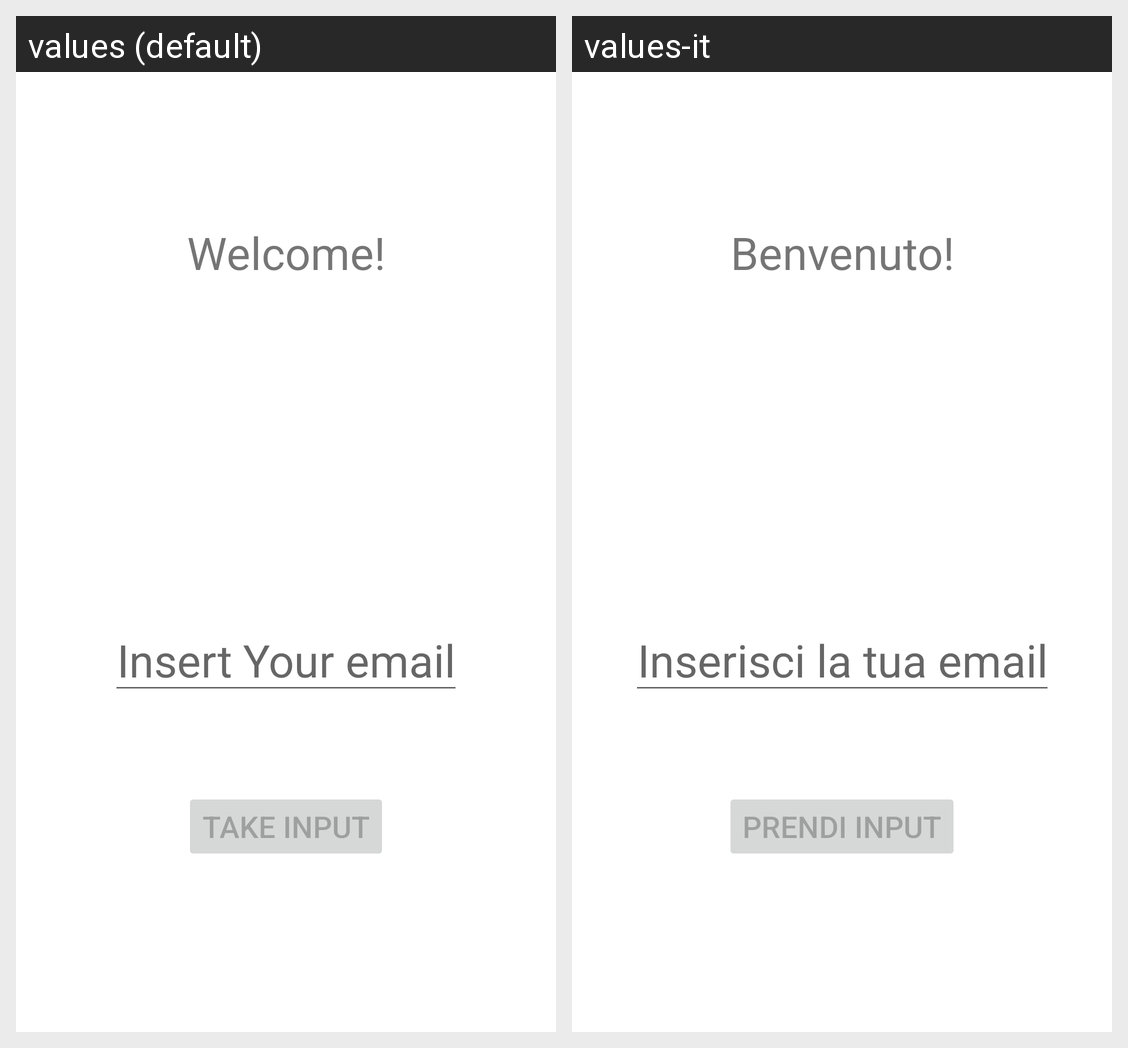

For this localized Android screen grid, give each drawn string resource with its value in every locale shown.
Android screen res/layout/fragment_dashboard.xml rendered under 2 locales, left to right: values (default), values-it. Device: Nexus 5 (rendered at 1080×1920; each locale shown at half size, 540×960, under a caption strip naming it); theme Theme.BottomNavigation.
Strings drawn on this screen, with the default value and each locale's value (text and hints the layout hard-codes, and strings that could not be matched under every locale, appear in the picture but are not listed):

welcome_text
  values: Welcome!
  values-it: Benvenuto!

edit_text_first
  values: Insert Your email
  values-it: Inserisci la tua email

take_input_button
  values: Take input
  values-it: Prendi input
